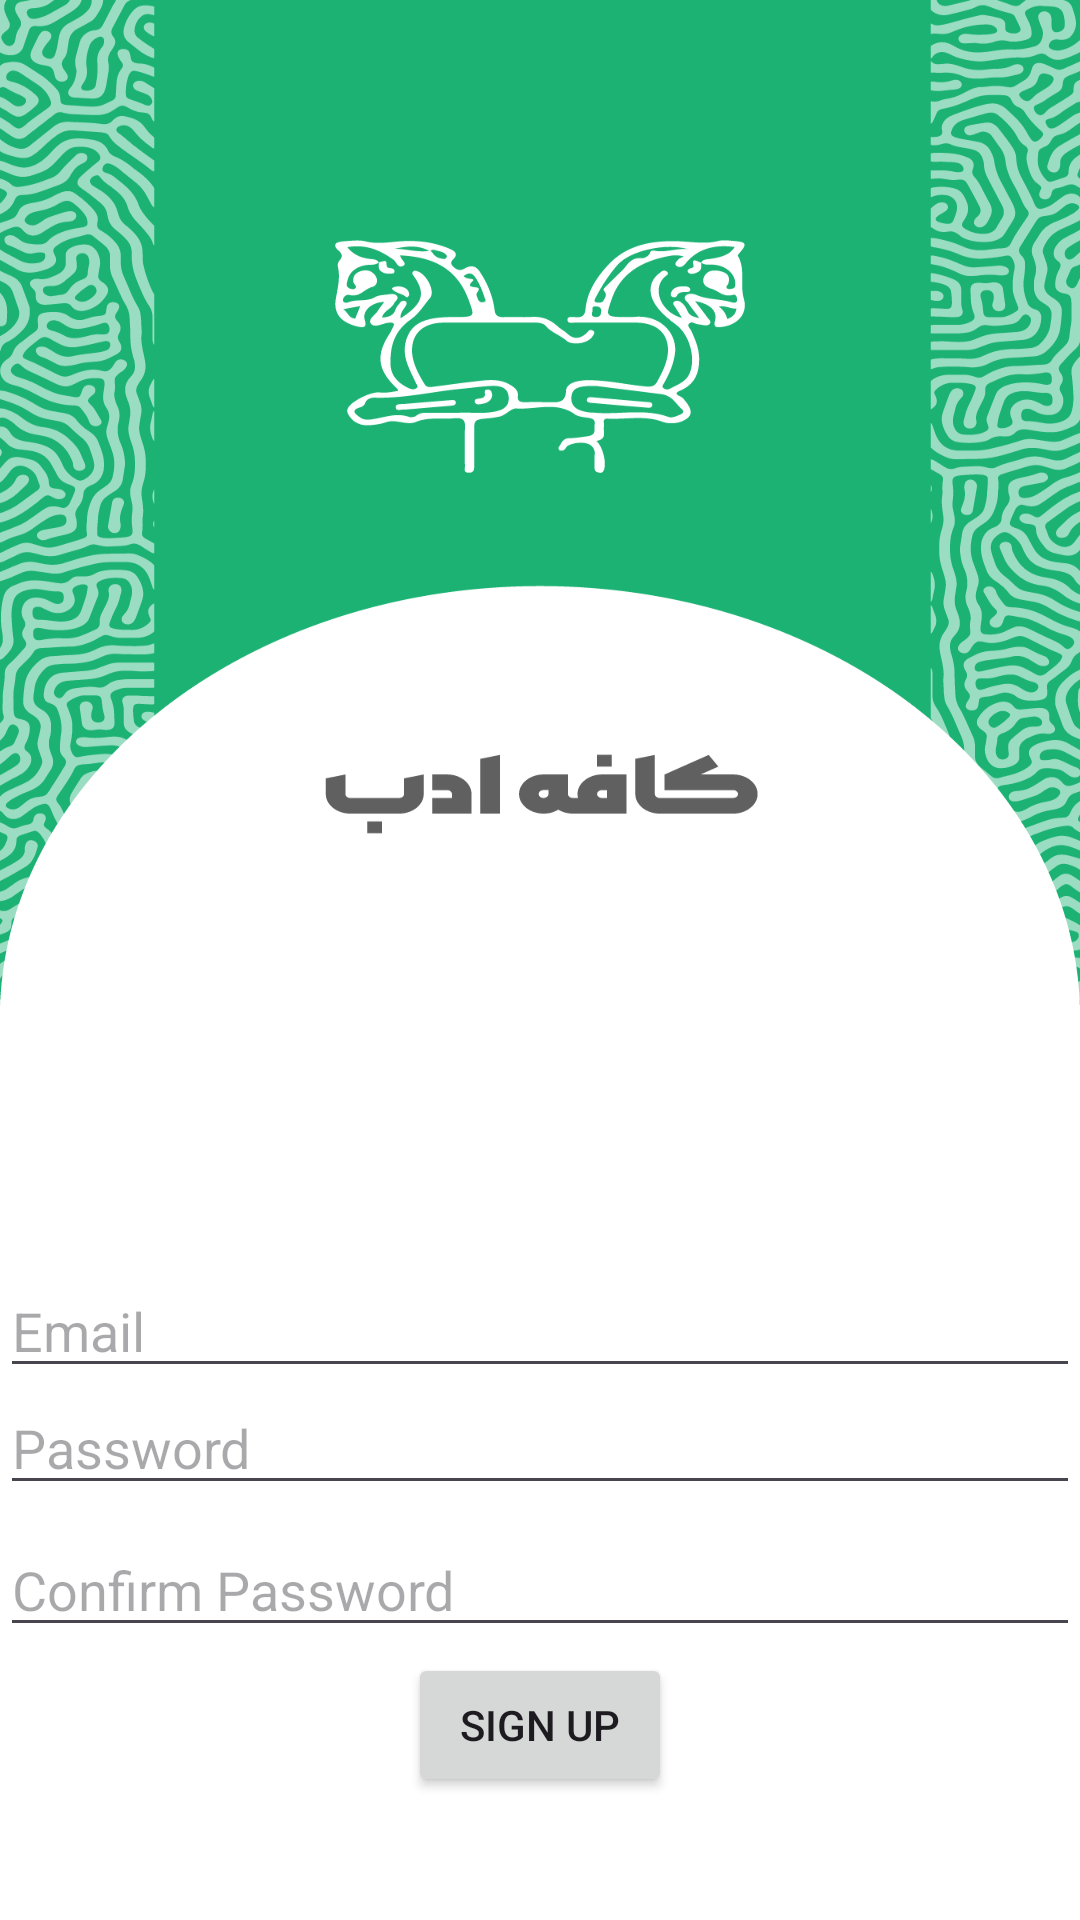

Layout XML and referenced resources for this Android screen:
<!-- AndroidManifest.xml: application theme Theme.CafeAdab -->
<!-- res/layout/activity_signup.xml -->
<androidx.constraintlayout.widget.ConstraintLayout
    xmlns:android="http://schemas.android.com/apk/res/android"
    xmlns:app="http://schemas.android.com/apk/res-auto"
    xmlns:tools="http://schemas.android.com/tools"
    android:layout_width="match_parent"
    android:layout_height="match_parent"
    tools:context=".SignupActivity"
    android:background="@drawable/back">


    <EditText
        android:id="@+id/emailEditText"
        android:layout_width="match_parent"
        android:layout_height="wrap_content"
        android:hint="Email"
        android:inputType="textEmailAddress"
        app:layout_constraintBottom_toBottomOf="parent"
        app:layout_constraintEnd_toEndOf="parent"
        app:layout_constraintHorizontal_bias="0.0"
        app:layout_constraintStart_toStartOf="parent"
        app:layout_constraintTop_toTopOf="parent"
        app:layout_constraintVertical_bias="0.704" />

    <EditText
        android:id="@+id/passwordEditText"
        android:layout_width="match_parent"
        android:layout_height="wrap_content"
        android:hint="Password"
        android:inputType="textPassword"
        app:layout_constraintBottom_toBottomOf="parent"
        app:layout_constraintEnd_toEndOf="parent"
        app:layout_constraintHorizontal_bias="0.0"
        app:layout_constraintStart_toStartOf="parent"
        app:layout_constraintTop_toTopOf="parent"
        app:layout_constraintVertical_bias="0.769" />

    <EditText
        android:id="@+id/confirmPasswordEditText"
        android:layout_width="match_parent"
        android:layout_height="wrap_content"
        android:hint="Confirm Password"
        android:inputType="textPassword"
        app:layout_constraintBottom_toBottomOf="parent"
        app:layout_constraintEnd_toEndOf="parent"
        app:layout_constraintHorizontal_bias="0.0"
        app:layout_constraintStart_toStartOf="parent"
        app:layout_constraintTop_toTopOf="parent"
        app:layout_constraintVertical_bias="0.848" />

    <Button
        android:id="@+id/signupButton"
        android:layout_width="wrap_content"
        android:layout_height="wrap_content"
        android:text="Sign Up"
        app:layout_constraintBottom_toBottomOf="parent"
        app:layout_constraintEnd_toEndOf="parent"
        app:layout_constraintStart_toStartOf="parent"
        app:layout_constraintTop_toTopOf="parent"
        app:layout_constraintVertical_bias="0.931"
        app:srcCompat="@drawable/loginbutton"
        tools:ignore="SpeakableTextPresentCheck"/>
</androidx.constraintlayout.widget.ConstraintLayout>
<!-- resources referenced by this layout -->
<resources>
  <!-- drawable back: png bitmap (drawable, 139592 bytes) -->
  <!-- drawable loginbutton: png bitmap (drawable, 2144 bytes) -->
  <style name="Theme.CafeAdab" parent="Theme.MaterialComponents.DayNight.NoActionBar">
          
          <item name="colorPrimary">@color/green_500</item> 
          <item name="colorPrimaryVariant">@color/green_700</item> 
          <item name="colorOnPrimary">@color/white</item> 
          
          <item name="colorSecondary">@color/green_300</item> 
          <item name="colorSecondaryVariant">@color/green_500</item> 
          <item name="colorOnSecondary">@color/black</item> 
          
          <item name="android:statusBarColor">?attr/colorPrimaryVariant</item>
          
      </style>
  <color name="green_500">#4CAF50</color>
  <color name="green_700">#388E3C</color>
  <color name="white">#FFFFFFFF</color>
  <color name="green_300">#A5D6A7</color>
  <color name="black">#FF000000</color>
</resources>
